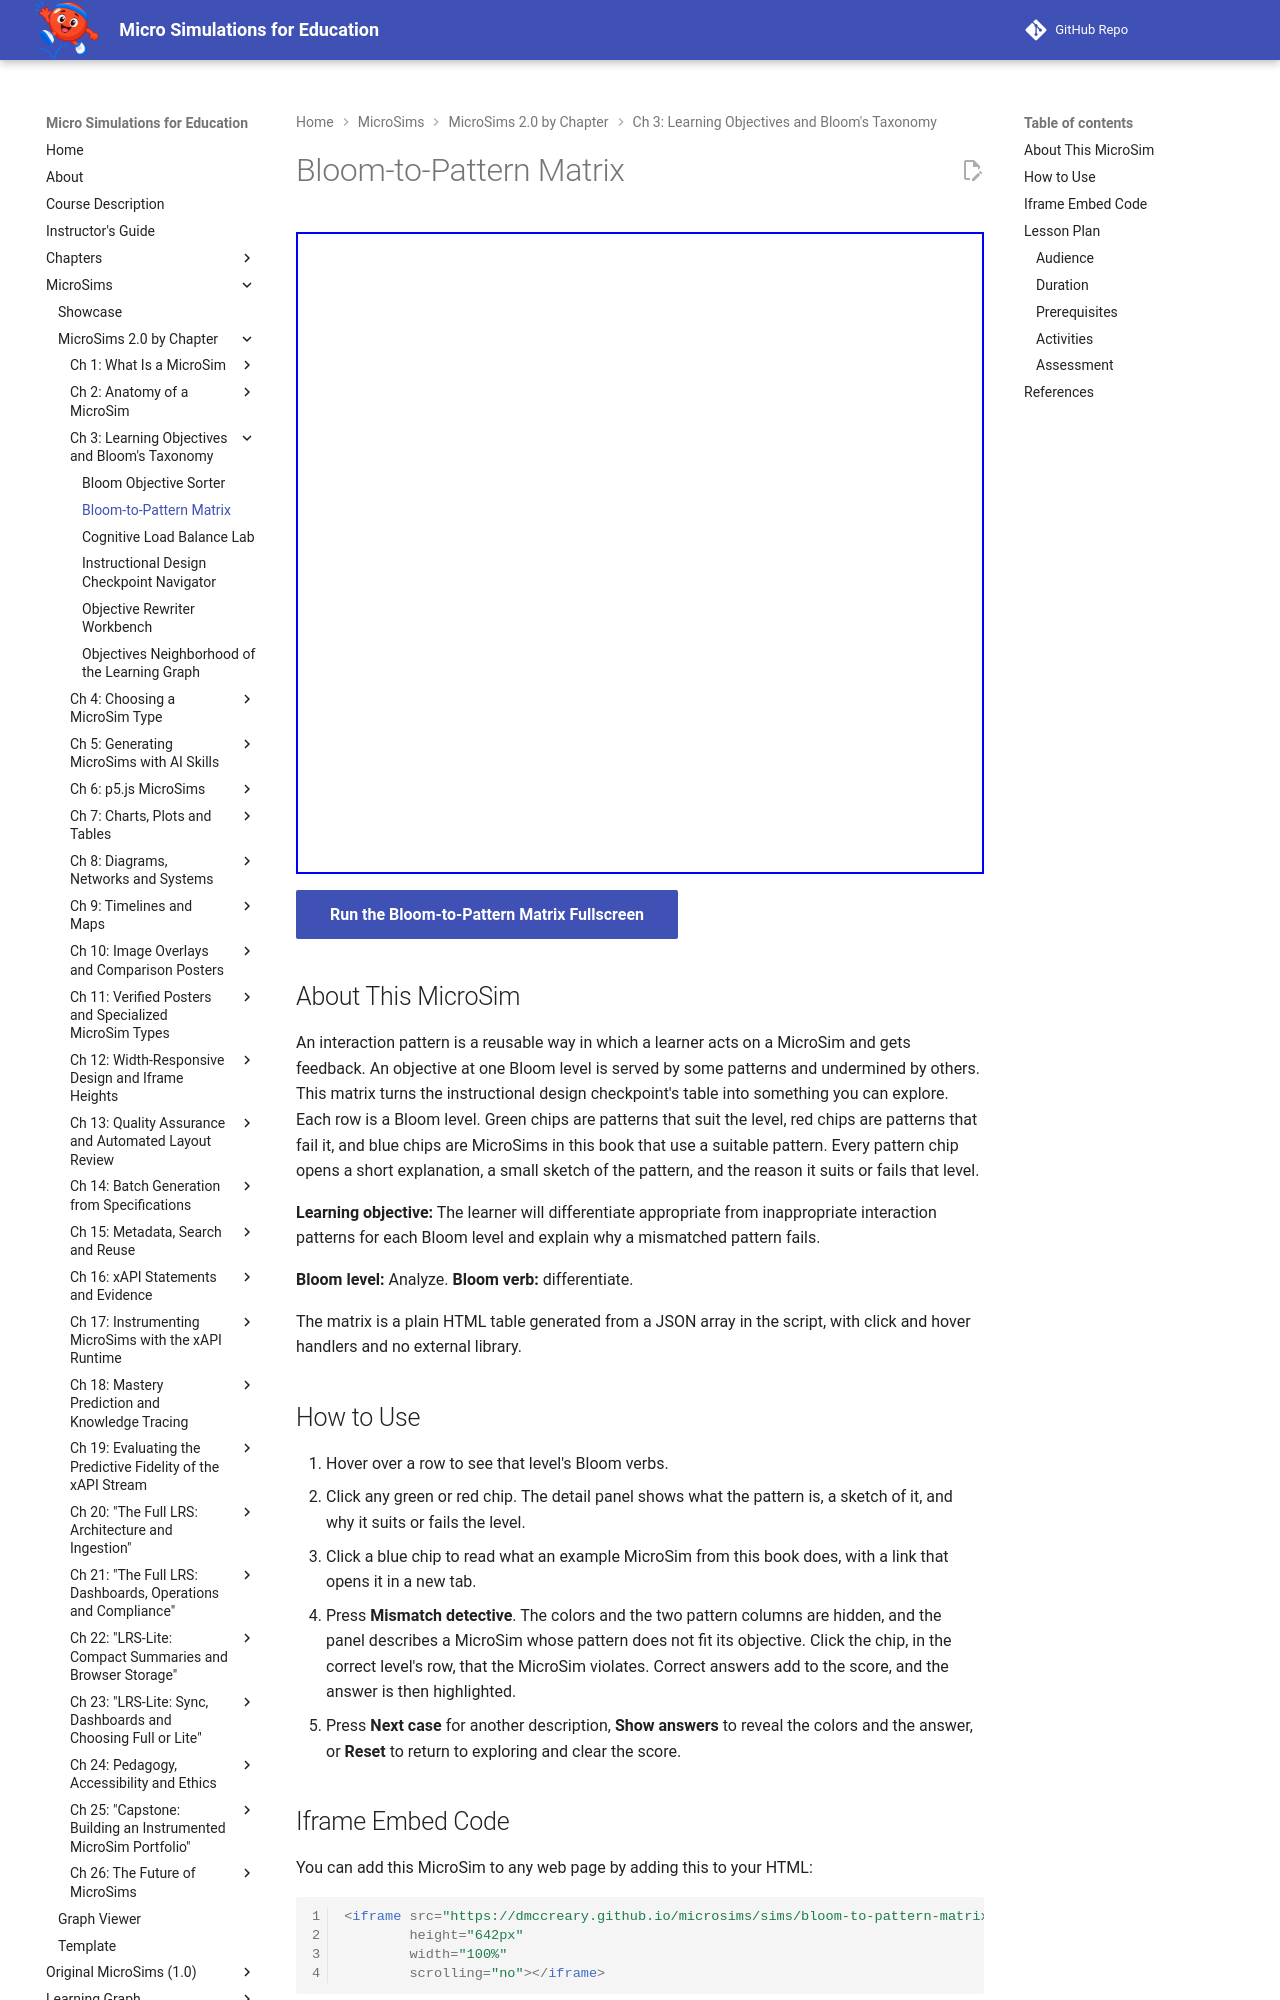

repository: dmccreary/microsims · page: sims/bloom-to-pattern-matrix/index.html · generator: mkdocs

---
title: Bloom-to-Pattern Matrix
description: A clickable matrix of the six Bloom levels showing which MicroSim interaction patterns suit each level, which undermine it and why, with a Mismatch detective mode for practice.
image: /sims/bloom-to-pattern-matrix/bloom-to-pattern-matrix.png
og:image: /sims/bloom-to-pattern-matrix/bloom-to-pattern-matrix.png
twitter:image: /sims/bloom-to-pattern-matrix/bloom-to-pattern-matrix.png
social:
   cards: false
quality_score: 100
---

# Bloom-to-Pattern Matrix

<iframe src="main.html" height="642px" width="100%" scrolling="no"></iframe>

[Run the Bloom-to-Pattern Matrix Fullscreen](./main.html){ .md-button .md-button--primary }

## About This MicroSim

An interaction pattern is a reusable way in which a learner acts on a MicroSim and gets feedback. An objective at one Bloom level is served by some patterns and undermined by others. This matrix turns the instructional design checkpoint's table into something you can explore. Each row is a Bloom level. Green chips are patterns that suit the level, red chips are patterns that fail it, and blue chips are MicroSims in this book that use a suitable pattern. Every pattern chip opens a short explanation, a small sketch of the pattern, and the reason it suits or fails that level.

**Learning objective:** The learner will differentiate appropriate from inappropriate interaction patterns for each Bloom level and explain why a mismatched pattern fails.

**Bloom level:** Analyze. **Bloom verb:** differentiate.

The matrix is a plain HTML table generated from a JSON array in the script, with click and hover handlers and no external library.

## How to Use

1. Hover over a row to see that level's Bloom verbs.
2. Click any green or red chip. The detail panel shows what the pattern is, a sketch of it, and why it suits or fails the level.
3. Click a blue chip to read what an example MicroSim from this book does, with a link that opens it in a new tab.
4. Press **Mismatch detective**. The colors and the two pattern columns are hidden, and the panel describes a MicroSim whose pattern does not fit its objective. Click the chip, in the correct level's row, that the MicroSim violates. Correct answers add to the score, and the answer is then highlighted.
5. Press **Next case** for another description, **Show answers** to reveal the colors and the answer, or **Reset** to return to exploring and clear the score.
